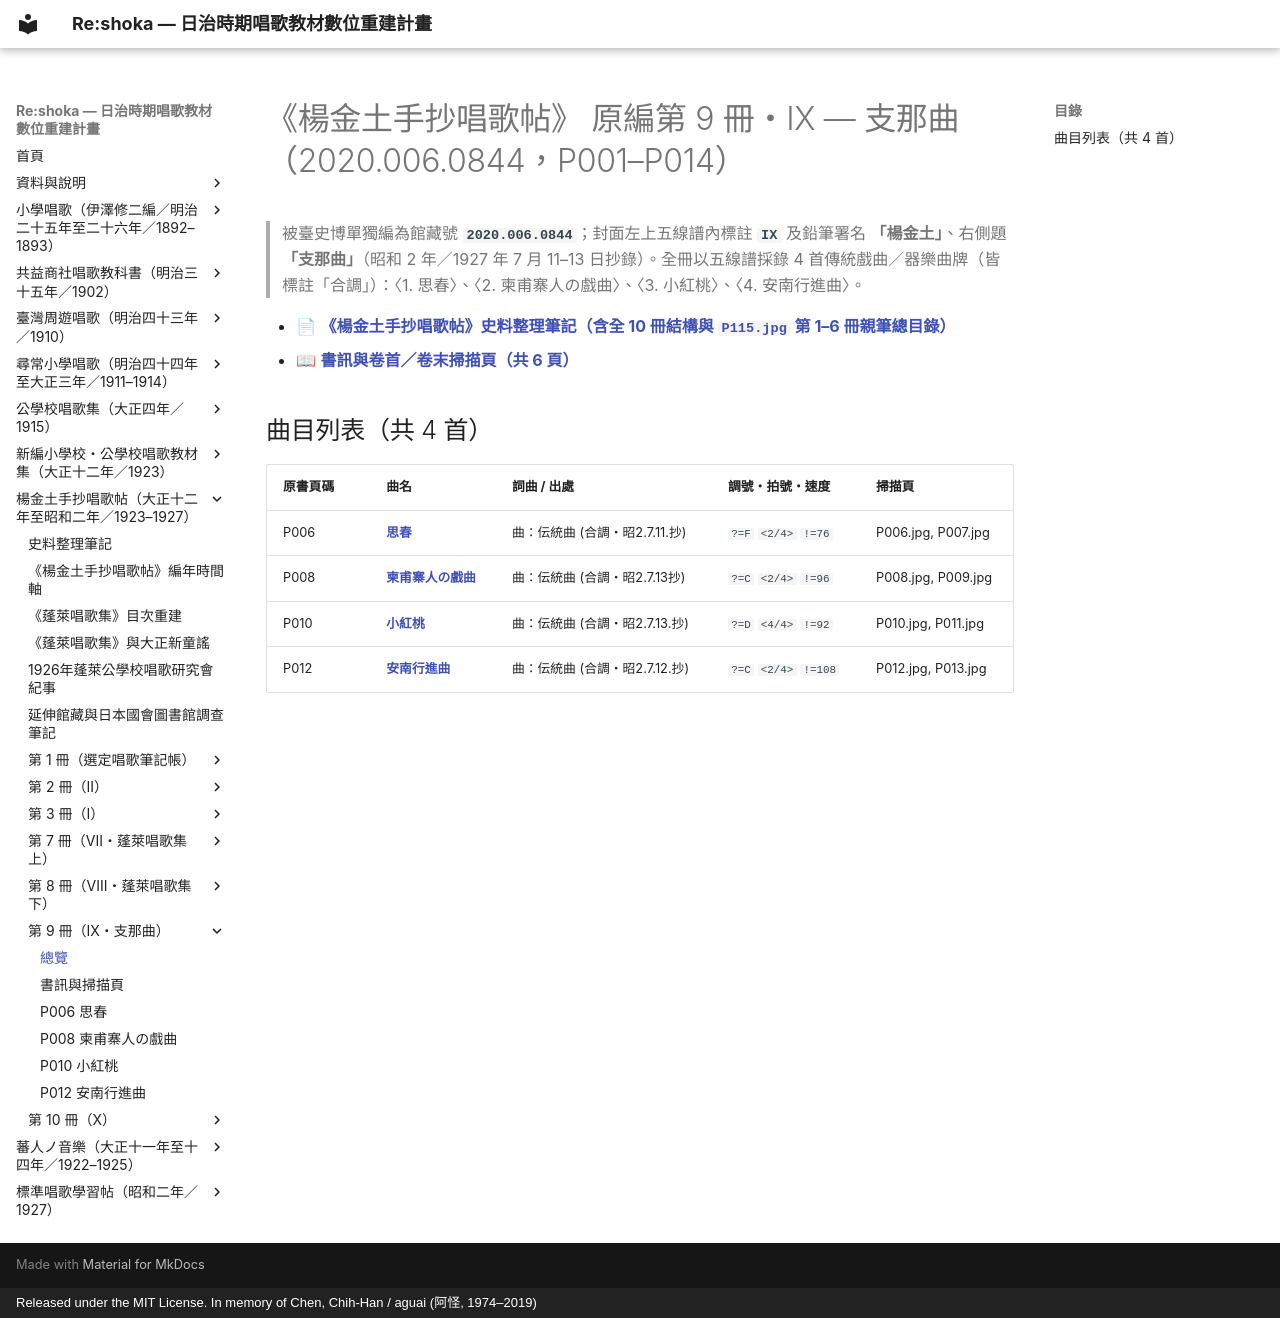

repository: TMDLang/reshoka · page: shokacho/vol_09/index.html · generator: mkdocs · copyright: Released under the MIT License. In memory of Chen, Chih-Han / aguai (阿怪, 1974–2019)

---
title: "《楊金土手抄唱歌帖》 原編第 9 冊・IX — 支那曲（2020.006.0844，P001–P014）（共 4 首曲目總覽與線上試聽）"
description: "被臺史博單獨編為館藏號 2020.006.0844；封面左上五線譜內標註 IX 及鉛筆署名 「楊金土」、右側題 「支那曲」（昭和 2 年／1927 年 7 月 11–13 日抄錄）。全冊以五線譜採錄 4 首傳統戲曲／器樂曲牌（皆標註「合調」）：〈1. 思春〉、〈2. 柬甫寨人の戲曲〉、〈3. 小紅桃〉、〈4. 安南行進曲〉。"
image: "0_book_info/P001.jpg"
---

# 《楊金土手抄唱歌帖》 原編第 9 冊・IX — 支那曲（2020.006.0844，P001–P014）

> 被臺史博單獨編為館藏號 **`2020.006.0844`**；封面左上五線譜內標註 **`IX`** 及鉛筆署名 **「楊金土」**、右側題 **「支那曲」**（昭和 2 年／1927 年 7 月 11–13 日抄錄）。全冊以五線譜採錄 4 首傳統戲曲／器樂曲牌（皆標註「合調」）：〈1. 思春〉、〈2. 柬甫寨人の戲曲〉、〈3. 小紅桃〉、〈4. 安南行進曲〉。

- 📄 **[《楊金土手抄唱歌帖》史料整理筆記（含全 10 冊結構與 `P115.jpg` 第 1–6 冊親筆總目錄）](../research_notes.md)**
- 📖 **[書訊與卷首／卷末掃描頁（共 6 頁）](0_book_info/index.md)**

## 曲目列表（共 4 首）

| 原書頁碼 | 曲名 | 詞曲 / 出處 | 調號・拍號・速度 | 掃描頁 |
| :--- | :--- | :--- | :--- | :--- |
| P006 | [**思春**](0844_p006_sichun/index.md) | 曲：伝統曲 (合調・昭2.7.11.抄) | `?=F` `<2/4>` `!=76` | P006.jpg, P007.jpg |
| P008 | [**柬甫寨人の戲曲**](0844_p008_kanbojiya_no_gikyoku/index.md) | 曲：伝統曲 (合調・昭2.7.13抄) | `?=C` `<2/4>` `!=96` | P008.jpg, P009.jpg |
| P010 | [**小紅桃**](0844_p010_xiaohongtao/index.md) | 曲：伝統曲 (合調・昭2.7.13.抄) | `?=D` `<4/4>` `!=92` | P010.jpg, P011.jpg |
| P012 | [**安南行進曲**](0844_p012_annan_koshinkyoku/index.md) | 曲：伝統曲 (合調・昭2.7.12.抄) | `?=C` `<2/4>` `!=108` | P012.jpg, P013.jpg |
